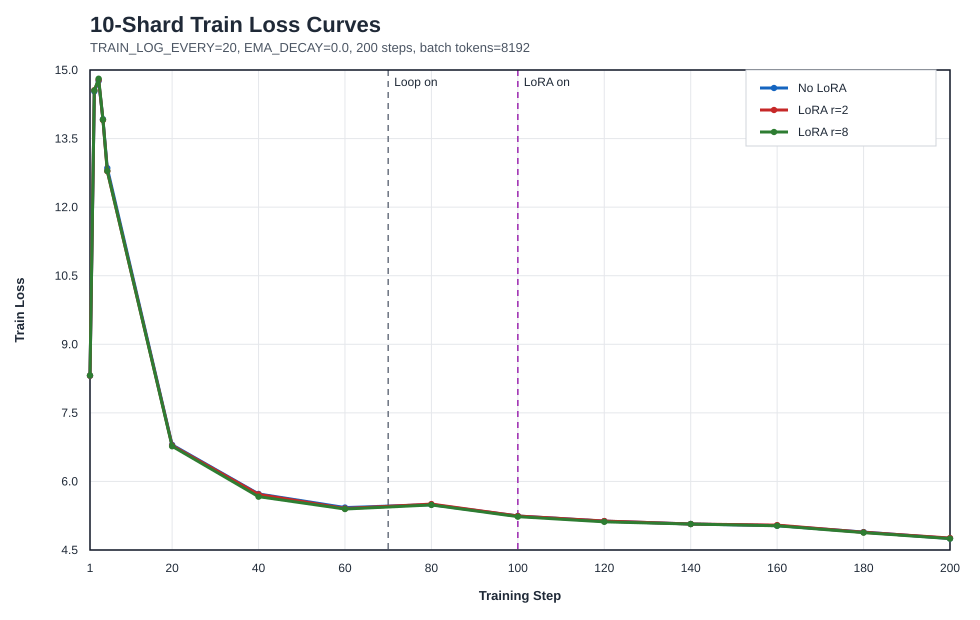

The data file committed next to this chart (first rows):
step, no_lora, lora_r2, lora_r8
1, 8.313, 8.314, 8.317
2, 14.53, 14.56, 14.55
3, 14.76, 14.78, 14.81
4, 13.92, 13.91, 13.91
5, 12.86, 12.79, 12.79
20, 6.801, 6.785, 6.769
40, 5.727, 5.716, 5.666
60, 5.428, 5.407, 5.396
80, 5.492, 5.505, 5.486
100, 5.244, 5.244, 5.229
120, 5.132, 5.134, 5.116
140, 5.069, 5.069, 5.067
160, 5.032, 5.045, 5.03
180, 4.892, 4.888, 4.88
200, 4.752, 4.761, 4.748
